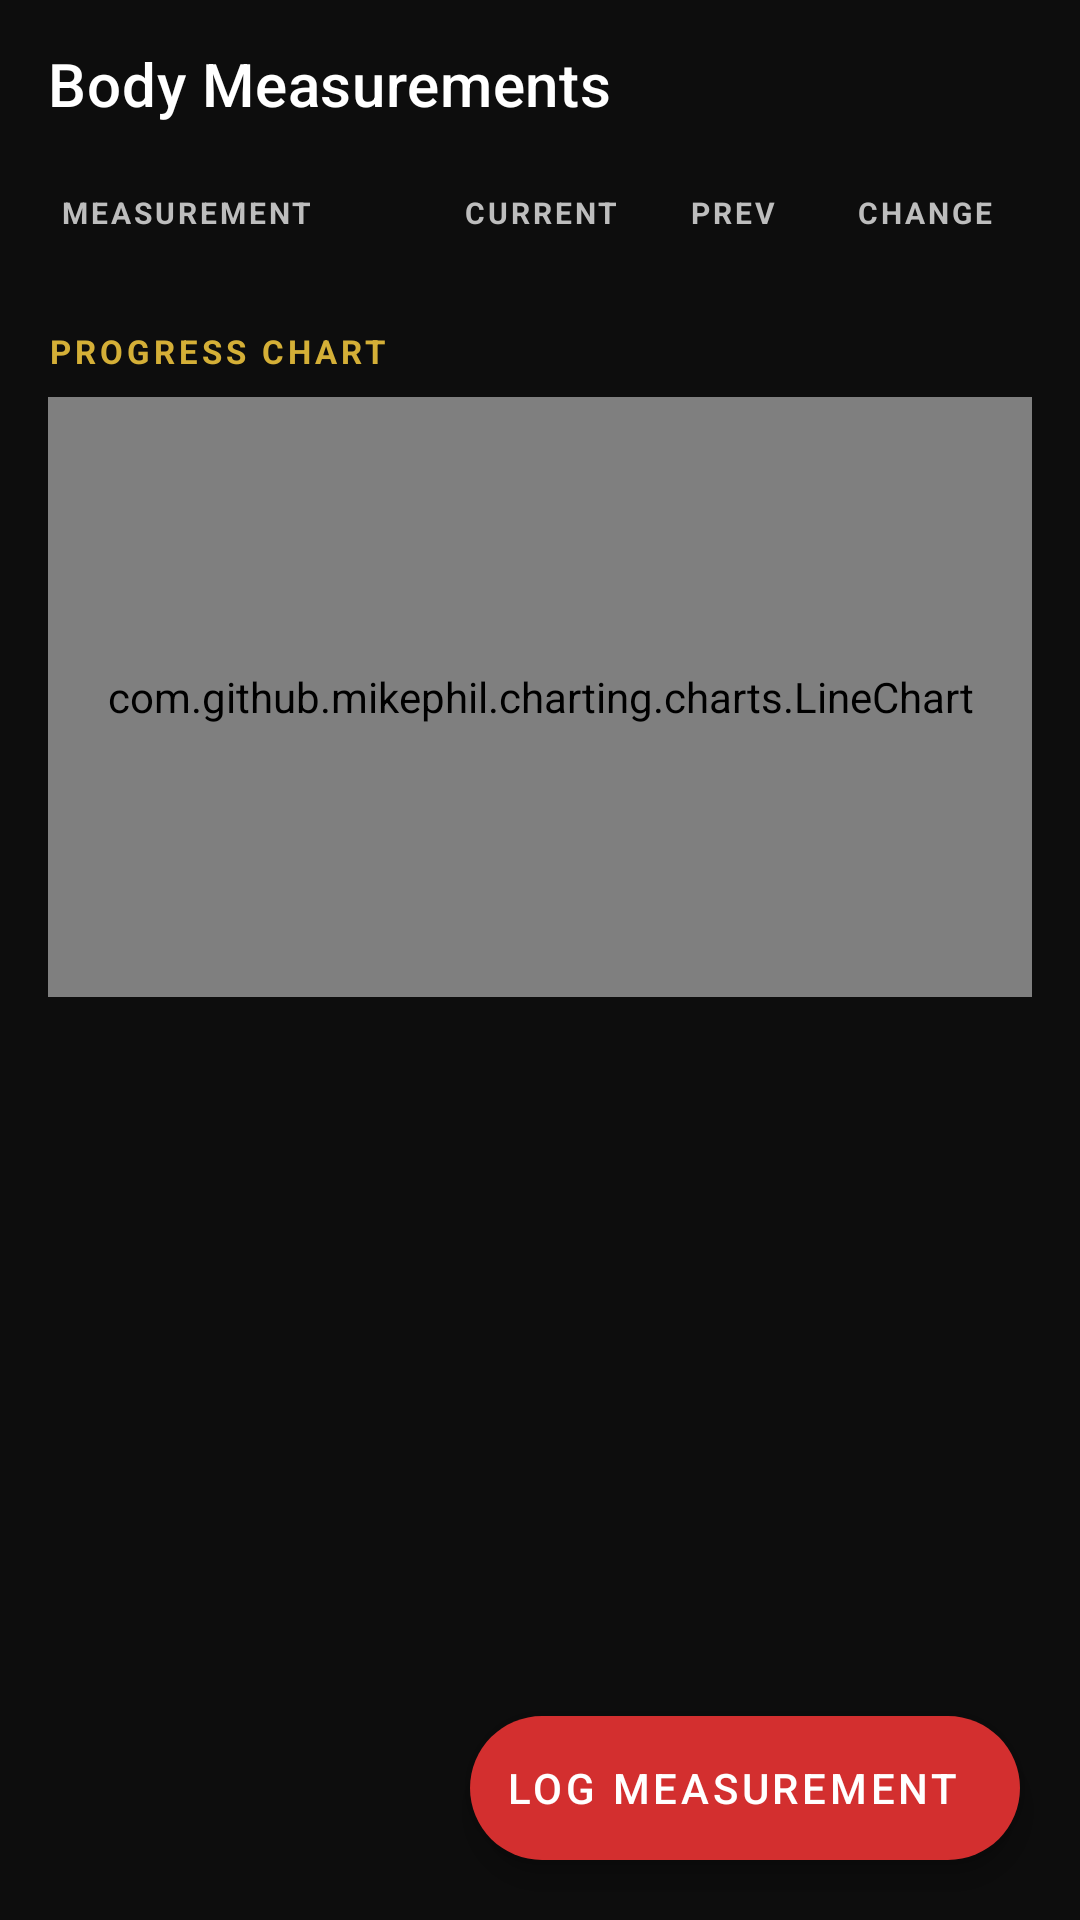

Reconstruct the res/layout file that produces this screen, plus the resources it refers to.
<!-- AndroidManifest.xml: application theme Theme.FitTrack -->
<!-- res/layout/activity_measurements.xml -->
<?xml version="1.0" encoding="utf-8"?>
<LinearLayout xmlns:android="http://schemas.android.com/apk/res/android"
    xmlns:app="http://schemas.android.com/apk/res-auto"
    android:layout_width="match_parent"
    android:layout_height="match_parent"
    android:orientation="vertical"
    android:background="@color/bg_primary">

    <com.google.android.material.appbar.MaterialToolbar
        android:id="@+id/toolbarMeasurements"
        android:layout_width="match_parent"
        android:layout_height="?attr/actionBarSize"
        android:background="@color/bg_primary"
        app:title="Body Measurements"
        app:titleTextColor="@color/text_primary"
        app:navigationIconTint="@color/text_primary" />

    <androidx.core.widget.NestedScrollView
        android:layout_width="match_parent"
        android:layout_height="0dp"
        android:layout_weight="1">

        <LinearLayout
            android:layout_width="match_parent"
            android:layout_height="wrap_content"
            android:orientation="vertical"
            android:paddingHorizontal="16dp"
            android:paddingBottom="80dp">

            
            <LinearLayout
                android:layout_width="match_parent"
                android:layout_height="wrap_content"
                android:orientation="horizontal"
                android:paddingHorizontal="4dp"
                android:paddingVertical="8dp">

                <TextView
                    android:layout_width="0dp"
                    android:layout_height="wrap_content"
                    android:layout_weight="2"
                    android:text="MEASUREMENT"
                    android:textColor="@color/text_secondary"
                    android:textSize="10sp"
                    android:letterSpacing="0.1"
                    android:textStyle="bold" />

                <TextView
                    android:layout_width="0dp"
                    android:layout_height="wrap_content"
                    android:layout_weight="1"
                    android:text="CURRENT"
                    android:textColor="@color/text_secondary"
                    android:textSize="10sp"
                    android:letterSpacing="0.1"
                    android:textStyle="bold"
                    android:gravity="center" />

                <TextView
                    android:layout_width="0dp"
                    android:layout_height="wrap_content"
                    android:layout_weight="1"
                    android:text="PREV"
                    android:textColor="@color/text_secondary"
                    android:textSize="10sp"
                    android:letterSpacing="0.1"
                    android:textStyle="bold"
                    android:gravity="center" />

                <TextView
                    android:layout_width="0dp"
                    android:layout_height="wrap_content"
                    android:layout_weight="1"
                    android:text="CHANGE"
                    android:textColor="@color/text_secondary"
                    android:textSize="10sp"
                    android:letterSpacing="0.1"
                    android:textStyle="bold"
                    android:gravity="center" />

            </LinearLayout>

            
            <androidx.recyclerview.widget.RecyclerView
                android:id="@+id/rvMeasurements"
                android:layout_width="match_parent"
                android:layout_height="wrap_content"
                android:nestedScrollingEnabled="false" />

            
            <TextView
                android:layout_width="wrap_content"
                android:layout_height="wrap_content"
                android:text="PROGRESS CHART"
                android:textColor="@color/accent_gold"
                android:textSize="11sp"
                android:letterSpacing="0.12"
                android:textStyle="bold"
                android:layout_marginTop="24dp"
                android:layout_marginBottom="8dp" />

            <com.github.mikephil.charting.charts.LineChart
                android:id="@+id/chartMeasurement"
                android:layout_width="match_parent"
                android:layout_height="200dp"
                android:background="@color/bg_card" />

            
            <HorizontalScrollView
                android:layout_width="match_parent"
                android:layout_height="wrap_content"
                android:layout_marginTop="8dp"
                android:scrollbars="none">

                <LinearLayout
                    android:id="@+id/layoutChartSelector"
                    android:layout_width="wrap_content"
                    android:layout_height="wrap_content"
                    android:orientation="horizontal" />

            </HorizontalScrollView>

        </LinearLayout>
    </androidx.core.widget.NestedScrollView>

    
    <com.google.android.material.floatingactionbutton.ExtendedFloatingActionButton
        android:id="@+id/fabLogMeasurement"
        android:layout_width="wrap_content"
        android:layout_height="wrap_content"
        android:layout_gravity="bottom|end"
        android:layout_margin="20dp"
        android:text="Log Measurement"
        app:icon="@drawable/ic_add"
        app:backgroundTint="@color/accent_red"
        android:textColor="@color/text_primary"
        android:elevation="8dp" />

</LinearLayout>
<!-- resources referenced by this layout -->
<resources>
  <color name="accent_gold">#D4AF37</color>
  <color name="accent_red">#D32F2F</color>
  <color name="bg_card">#202020</color>
  <color name="bg_primary">#0D0D0D</color>
  <color name="text_primary">#FFFFFF</color>
  <color name="text_secondary">#BDBDBD</color>
  <style name="Theme.FitTrack" parent="Theme.MaterialComponents.Light.NoActionBar">
          <item name="colorPrimary">@color/accent_red</item>
          <item name="colorPrimaryVariant">@color/accent_red_dark</item>
          <item name="colorOnPrimary">@color/text_primary</item>
          <item name="colorSecondary">@color/accent_gold</item>
          <item name="colorSecondaryVariant">@color/accent_gold</item>
          <item name="colorOnSecondary">@color/text_on_gold</item>
          <item name="colorSurface">@color/bg_card</item>
          <item name="colorOnSurface">@color/text_primary</item>
          <item name="android:colorBackground">@color/bg_primary</item>
          <item name="android:windowBackground">@color/bg_primary</item>
          <item name="android:statusBarColor">@color/bg_primary</item>
          <item name="android:navigationBarColor">@color/bg_primary</item>
          <item name="android:textColor">@color/text_primary</item>
          <item name="android:textColorPrimary">@color/text_primary</item>
          <item name="android:textColorSecondary">@color/text_secondary</item>
          
          <item name="android:windowLightStatusBar">false</item>
      </style>
  <color name="accent_red_dark">#B71C1C</color>
  <color name="text_on_gold">#0D0D0D</color>
</resources>
